Run: headless pygame with SDL's dummy video driver; simulated clock (each Clock.tick advances the game by its frame time, no real sleeping); random seed 0; keys injected as events and as key.get_pressed() state; no mouse input.
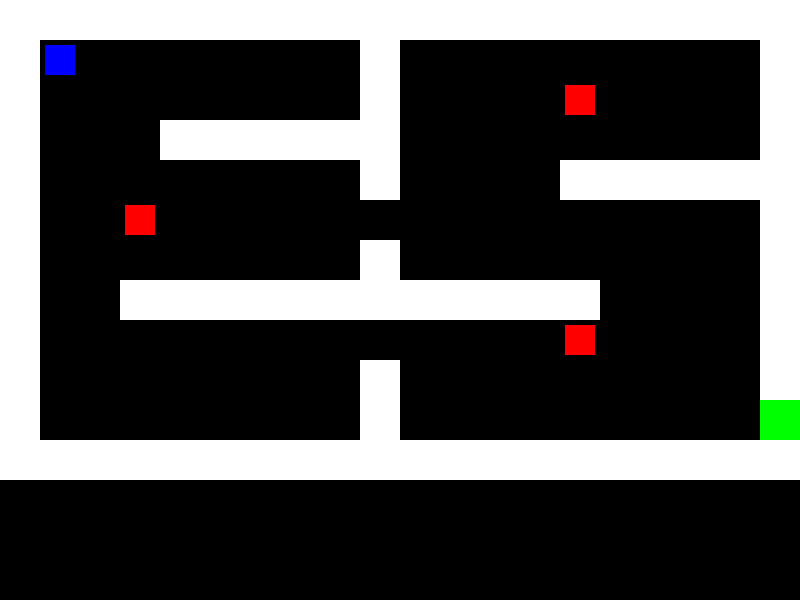
Frame 1 of 4 · flips 1–60 · no input
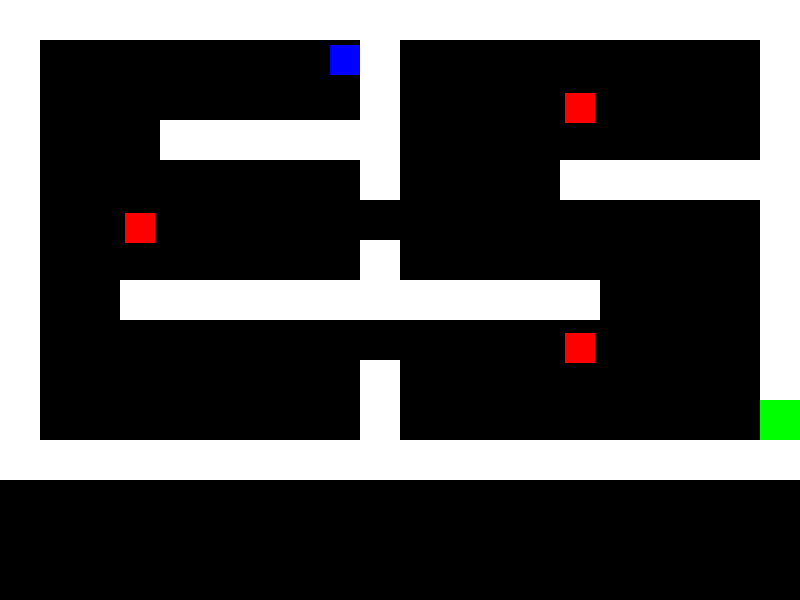
Frame 2 of 4 · flips 61–180 · tapped SPACE, RETURN · held RIGHT (→), D
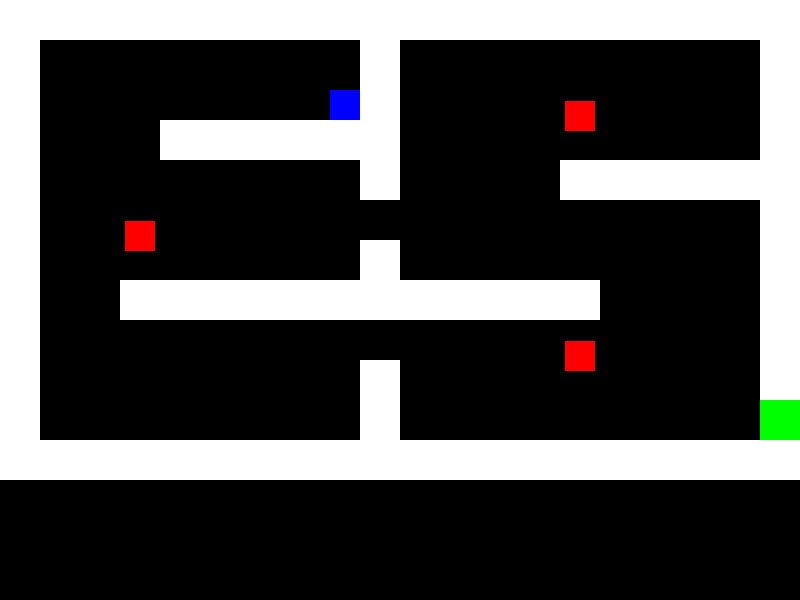
Frame 3 of 4 · flips 181–300 · held DOWN (↓), S
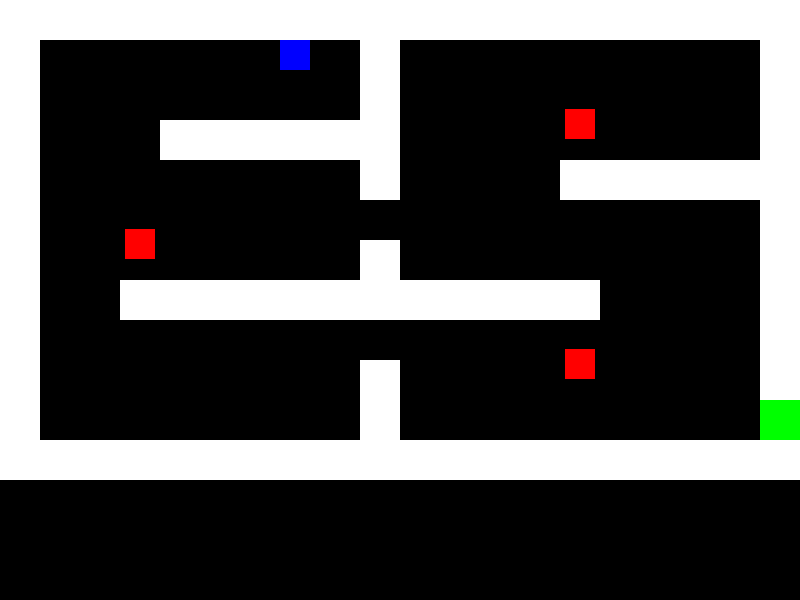
Frame 4 of 4 · flips 301–420 · held LEFT (←), A, UP (↑), W

The pygame program that drew these frames:

import pygame
import sys

# ==========================================
# 1. INITIALIZATION & CONSTANTS
# ==========================================
pygame.init()

# Screen dimensions
WIDTH, HEIGHT = 800, 600
TILE_SIZE = 40
FPS = 60

# Colors
BLACK = (0, 0, 0)
WHITE = (255, 255, 255)
BLUE = (0, 0, 255)
RED = (255, 0, 0)
GREEN = (0, 255, 0)
YELLOW = (255, 255, 0)

screen = pygame.display.set_mode((WIDTH, HEIGHT))
pygame.display.set_caption("Maze Explorer - Teacher Master Copy")
clock = pygame.time.Clock()

# ==========================================
# 2. SPRITE CLASSES
# ==========================================
class Player(pygame.sprite.Sprite):
    def __init__(self, x, y):
        super().__init__()
        self.image = pygame.Surface((TILE_SIZE - 10, TILE_SIZE - 10))
        self.image.fill(BLUE)
        self.rect = self.image.get_rect()

        # Save starting position for when the player dies
        self.start_x = x * TILE_SIZE + 5
        self.start_y = y * TILE_SIZE + 5
        self.rect.x = self.start_x
        self.rect.y = self.start_y

        self.speed = 5
        self.facing = "RIGHT"

    def update(self, walls):
        # Save old position in case we hit a wall
        old_x = self.rect.x
        old_y = self.rect.y

        keys = pygame.key.get_pressed()

        # --- COMPLETED TODO 1: PLAYER MOVEMENT ---
        if keys[pygame.K_LEFT]:
            self.rect.x -= self.speed
            self.facing = "LEFT"
        if keys[pygame.K_RIGHT]:
            self.rect.x += self.speed
            self.facing = "RIGHT"
        if keys[pygame.K_UP]:
            self.rect.y -= self.speed
            self.facing = "UP"
        if keys[pygame.K_DOWN]:
            self.rect.y += self.speed
            self.facing = "DOWN"

        # --- Wall Collision Logic ---
        for wall in walls:
            if self.rect.colliderect(wall.rect):
                self.rect.x = old_x
                self.rect.y = old_y

class Wall(pygame.sprite.Sprite):
    def __init__(self, x, y):
        super().__init__()
        self.image = pygame.Surface((TILE_SIZE, TILE_SIZE))
        self.image.fill(WHITE)
        self.rect = self.image.get_rect()
        self.rect.x = x * TILE_SIZE
        self.rect.y = y * TILE_SIZE

class Enemy(pygame.sprite.Sprite):
    def __init__(self, x, y):
        super().__init__()
        self.image = pygame.Surface((TILE_SIZE - 10, TILE_SIZE - 10))
        self.image.fill(RED)
        self.rect = self.image.get_rect()
        self.rect.x = x * TILE_SIZE + 5
        self.rect.y = y * TILE_SIZE + 5
        self.move_timer = 0
        self.direction = 1

    def update(self):
        # Simple enemy movement: wobble back and forth
        self.move_timer += 1
        if self.move_timer > 30:
            self.direction *= -1
            self.move_timer = 0
        self.rect.y += self.direction * 2

class Goal(pygame.sprite.Sprite):
    def __init__(self, x, y):
        super().__init__()
        self.image = pygame.Surface((TILE_SIZE, TILE_SIZE))
        self.image.fill(GREEN)
        self.rect = self.image.get_rect()
        self.rect.x = x * TILE_SIZE
        self.rect.y = y * TILE_SIZE

class Bullet(pygame.sprite.Sprite):
    def __init__(self, x, y, direction):
        super().__init__()
        self.image = pygame.Surface((10, 10))
        self.image.fill(YELLOW)
        self.rect = self.image.get_rect()
        self.rect.centerx = x
        self.rect.centery = y
        self.speed = 10
        self.direction = direction

    def update(self):
        if self.direction == "RIGHT":
            self.rect.x += self.speed
        elif self.direction == "LEFT":
            self.rect.x -= self.speed
        elif self.direction == "UP":
            self.rect.y -= self.speed
        elif self.direction == "DOWN":
            self.rect.y += self.speed

        # Kill bullet if it goes off screen to save memory
        if self.rect.right < 0 or self.rect.left > WIDTH or self.rect.bottom < 0 or self.rect.top > HEIGHT:
            self.kill()

# ==========================================
# 3. LEVEL DESIGN
# ==========================================
# W = Wall, P = Player Start, E = Enemy, G = Goal, Space = Empty
level_map = [
    "WWWWWWWWWWWWWWWWWWWW",
    "WP       W         W",
    "W        W    E    W",
    "W   WWWWWW         W",
    "W        W    WWWWWW",
    "W  E               W",
    "W        W         W",
    "W  WWWWWWWWWWWW    W",
    "W             E    W",
    "W        W         W",
    "W        W         G",
    "WWWWWWWWWWWWWWWWWWWW",
]

# Sprite Groups
all_sprites = pygame.sprite.Group()
walls = pygame.sprite.Group()
enemies = pygame.sprite.Group()
bullets = pygame.sprite.Group()
goals = pygame.sprite.Group()

player = None

# Parse the level map
for row_index, row in enumerate(level_map):
    for col_index, char in enumerate(row):
        if char == "W":
            wall = Wall(col_index, row_index)
            all_sprites.add(wall)
            walls.add(wall)
        elif char == "P":
            player = Player(col_index, row_index)
            all_sprites.add(player)
        elif char == "E":
            enemy = Enemy(col_index, row_index)
            all_sprites.add(enemy)
            enemies.add(enemy)
        elif char == "G":
            goal = Goal(col_index, row_index)
            all_sprites.add(goal)
            goals.add(goal)

# ==========================================
# 4. MAIN GAME LOOP
# ==========================================
running = True
while running:
    # --- Events ---
    for event in pygame.event.get():
        if event.type == pygame.QUIT:
            running = False

        if event.type == pygame.KEYDOWN:
            if event.key == pygame.K_SPACE:
                # --- COMPLETED TODO 2: SHOOTING ---
                # Instantiate the bullet and add to groups
                new_bullet = Bullet(player.rect.centerx, player.rect.centery, player.facing)
                all_sprites.add(new_bullet)
                bullets.add(new_bullet)

    # --- Updates ---
    # Update player (passing walls for collision check)
    player.update(walls)

    # Update other sprites
    enemies.update()
    bullets.update()

    # --- COMPLETED TODO 3: BULLET VS ENEMY COLLISION ---
    # True, True means both the bullet and the enemy are killed upon collision
    pygame.sprite.groupcollide(bullets, enemies, True, True)


    # --- COMPLETED TODO 4: PLAYER VS ENEMY COLLISION ---
    # False means the enemy doesn't die when it hits the player
    if pygame.sprite.spritecollide(player, enemies, False):
        # Teleport player back to start
        player.rect.x = player.start_x
        player.rect.y = player.start_y


    # --- COMPLETED TODO 5: WIN CONDITION (PLAYER VS GOAL) ---
    if pygame.sprite.spritecollide(player, goals, False):
        print("\n====================")
        print("    YOU WIN!        ")
        print("====================\n")
        running = False


    # --- Drawing ---
    screen.fill(BLACK)
    all_sprites.draw(screen)

    pygame.display.flip()
    clock.tick(FPS)

pygame.quit()
sys.exit()
